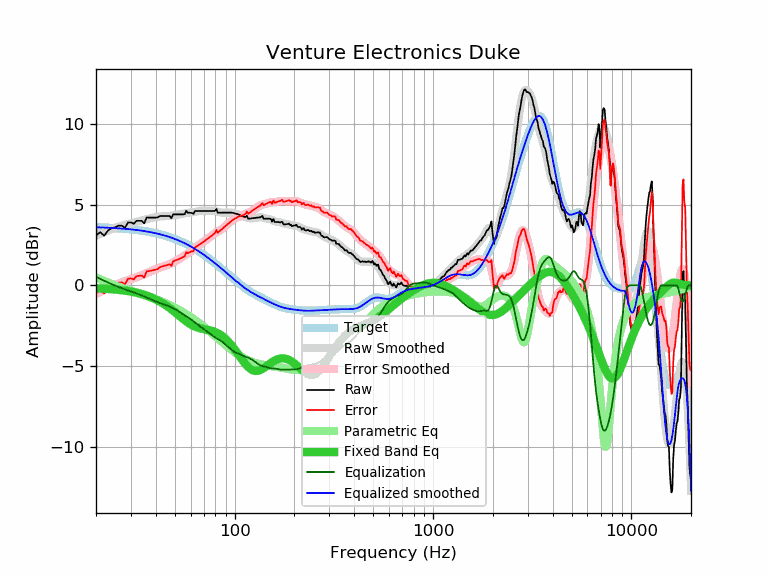

Values plotted in this chart, from the file beside it:
frequency, raw, error, smoothed, error_smoothed, equalization, parametric_eq, equalized_raw, equalized_smoothed, target
20, 3.09, -0.50, 3.07, -0.53, 0.53, -0.18, 3.62, 3.59, 3.59
21, 3.29, -0.29, 3.18, -0.40, 0.40, -0.19, 3.69, 3.58, 3.58
22, 3.07, -0.50, 3.29, -0.28, 0.28, -0.21, 3.35, 3.57, 3.57
23, 3.39, -0.17, 3.39, -0.17, 0.17, -0.23, 3.56, 3.56, 3.56
24, 3.53, -0.02, 3.48, -0.07, 0.07, -0.25, 3.60, 3.55, 3.55
25, 3.59, 0.05, 3.56, 0.02, -0.02, -0.26, 3.57, 3.54, 3.54
26, 3.69, 0.16, 3.63, 0.10, -0.10, -0.28, 3.59, 3.53, 3.53
27, 3.69, 0.18, 3.69, 0.18, -0.18, -0.31, 3.51, 3.51, 3.51
28, 3.56, 0.06, 3.75, 0.25, -0.25, -0.33, 3.31, 3.50, 3.50
29, 3.89, 0.41, 3.80, 0.32, -0.32, -0.36, 3.58, 3.48, 3.48
30, 3.89, 0.43, 3.84, 0.38, -0.38, -0.39, 3.51, 3.46, 3.46
31, 3.81, 0.37, 3.88, 0.44, -0.44, -0.42, 3.37, 3.44, 3.44
32, 3.99, 0.57, 3.92, 0.50, -0.50, -0.46, 3.49, 3.42, 3.42
33, 3.99, 0.59, 3.97, 0.56, -0.56, -0.50, 3.43, 3.40, 3.40
34, 3.99, 0.61, 4.01, 0.63, -0.63, -0.54, 3.37, 3.38, 3.38
35, 3.83, 0.47, 4.05, 0.69, -0.69, -0.59, 3.14, 3.36, 3.36
36, 4.20, 0.87, 4.09, 0.76, -0.76, -0.64, 3.45, 3.33, 3.33
37, 4.19, 0.88, 4.13, 0.82, -0.82, -0.69, 3.37, 3.31, 3.31
38, 4.19, 0.91, 4.16, 0.88, -0.88, -0.75, 3.31, 3.28, 3.28
39, 4.19, 0.94, 4.19, 0.94, -0.94, -0.81, 3.25, 3.25, 3.25
40, 4.19, 0.97, 4.22, 1.00, -1.00, -0.87, 3.19, 3.22, 3.22
41, 4.20, 1.01, 4.24, 1.05, -1.05, -0.94, 3.15, 3.19, 3.19
42, 4.29, 1.13, 4.26, 1.10, -1.10, -1.01, 3.20, 3.16, 3.16
43, 4.29, 1.16, 4.27, 1.14, -1.14, -1.08, 3.15, 3.13, 3.13
44, 4.29, 1.20, 4.27, 1.18, -1.18, -1.16, 3.11, 3.09, 3.09
45, 4.29, 1.23, 4.28, 1.22, -1.22, -1.24, 3.07, 3.06, 3.06
46, 4.29, 1.27, 4.29, 1.27, -1.27, -1.32, 3.02, 3.02, 3.02
47, 4.29, 1.31, 4.30, 1.31, -1.31, -1.40, 2.98, 2.99, 2.99
48, 4.15, 1.20, 4.31, 1.36, -1.36, -1.48, 2.79, 2.95, 2.95
49, 4.39, 1.48, 4.33, 1.42, -1.42, -1.57, 2.97, 2.91, 2.91
50, 4.39, 1.52, 4.34, 1.48, -1.48, -1.66, 2.91, 2.87, 2.87
51, 4.39, 1.57, 4.36, 1.54, -1.54, -1.75, 2.85, 2.82, 2.82
52, 4.39, 1.61, 4.38, 1.60, -1.60, -1.83, 2.79, 2.78, 2.78
53, 4.39, 1.65, 4.40, 1.66, -1.66, -1.92, 2.73, 2.74, 2.74
54, 4.39, 1.70, 4.42, 1.73, -1.73, -2.00, 2.66, 2.69, 2.69
55, 4.39, 1.74, 4.44, 1.79, -1.79, -2.08, 2.60, 2.65, 2.65
56, 4.40, 1.80, 4.45, 1.85, -1.85, -2.16, 2.55, 2.60, 2.60
57, 4.61, 2.06, 4.47, 1.91, -1.91, -2.23, 2.70, 2.55, 2.55
58, 4.49, 1.98, 4.48, 1.97, -1.97, -2.30, 2.52, 2.51, 2.51
59, 4.49, 2.03, 4.49, 2.03, -2.03, -2.36, 2.46, 2.46, 2.46
60, 4.49, 2.08, 4.50, 2.09, -2.09, -2.42, 2.40, 2.41, 2.41
61, 4.46, 2.10, 4.51, 2.16, -2.16, -2.47, 2.31, 2.36, 2.36
62, 4.42, 2.11, 4.53, 2.22, -2.22, -2.51, 2.20, 2.31, 2.31
63, 4.60, 2.34, 4.55, 2.29, -2.29, -2.55, 2.31, 2.26, 2.26
64, 4.60, 2.40, 4.56, 2.36, -2.36, -2.59, 2.24, 2.21, 2.21
65, 4.60, 2.45, 4.58, 2.42, -2.42, -2.62, 2.18, 2.15, 2.15
66, 4.60, 2.50, 4.59, 2.49, -2.49, -2.64, 2.11, 2.10, 2.10
67, 4.60, 2.55, 4.60, 2.55, -2.55, -2.66, 2.05, 2.05, 2.05
68, 4.60, 2.61, 4.60, 2.61, -2.61, -2.68, 1.99, 1.99, 1.99
69, 4.60, 2.66, 4.61, 2.67, -2.67, -2.70, 1.94, 1.94, 1.94
70, 4.60, 2.71, 4.61, 2.72, -2.72, -2.71, 1.88, 1.89, 1.89
71, 4.60, 2.77, 4.60, 2.77, -2.77, -2.73, 1.83, 1.83, 1.83
72, 4.60, 2.82, 4.60, 2.82, -2.82, -2.74, 1.78, 1.78, 1.78
73, 4.60, 2.88, 4.60, 2.88, -2.88, -2.75, 1.72, 1.73, 1.73
74, 4.60, 2.93, 4.60, 2.93, -2.93, -2.77, 1.67, 1.67, 1.67
75, 4.60, 2.98, 4.61, 2.99, -2.99, -2.79, 1.61, 1.62, 1.62
76, 4.60, 3.04, 4.61, 3.05, -3.05, -2.80, 1.55, 1.56, 1.56
77, 4.60, 3.09, 4.61, 3.10, -3.10, -2.82, 1.50, 1.51, 1.51
78, 4.60, 3.15, 4.61, 3.16, -3.16, -2.84, 1.44, 1.45, 1.45
79, 4.60, 3.20, 4.60, 3.20, -3.20, -2.87, 1.40, 1.40, 1.40
... 553 more rows
